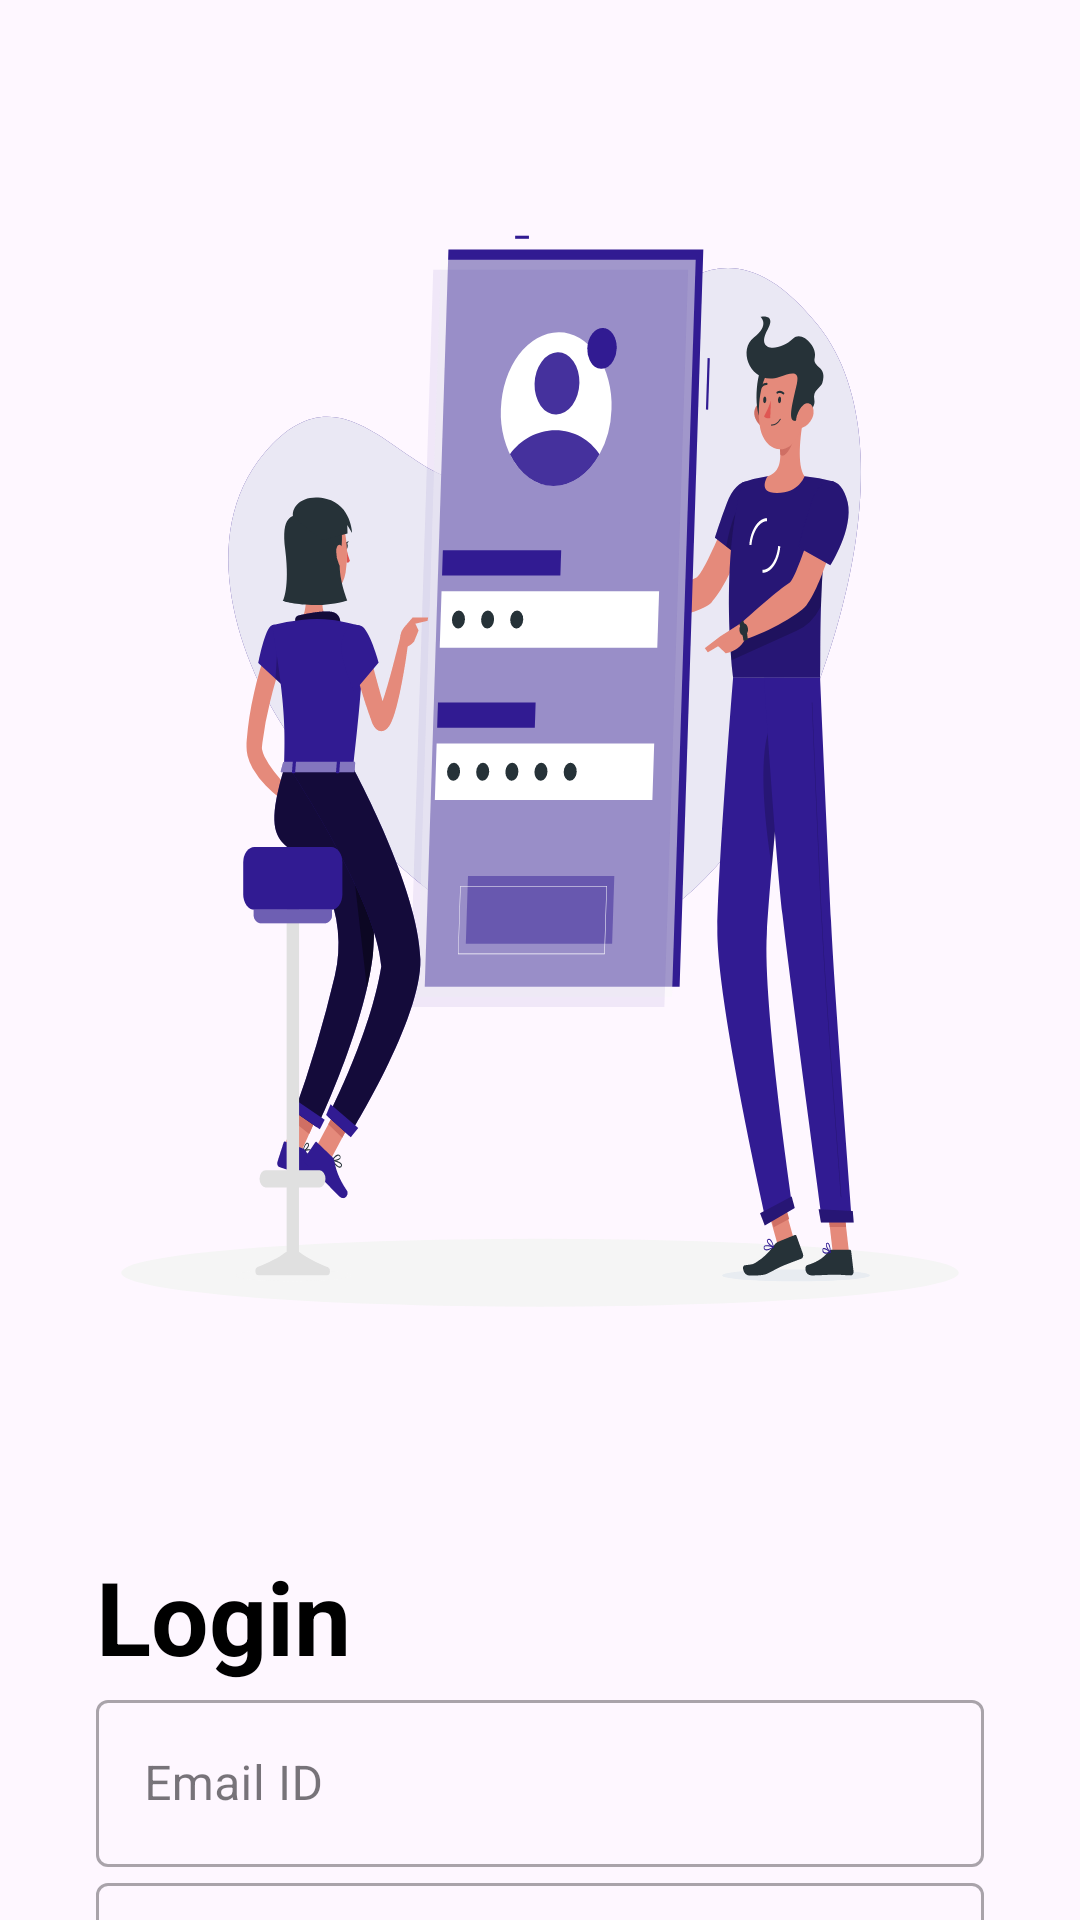

Reconstruct the res/layout file that produces this screen, plus the resources it refers to.
<!-- AndroidManifest.xml: application theme Theme.Login -->
<!-- res/layout/fragment_login.xml -->
<?xml version="1.0" encoding="utf-8"?>
<androidx.constraintlayout.widget.ConstraintLayout xmlns:android="http://schemas.android.com/apk/res/android"
    xmlns:app="http://schemas.android.com/apk/res-auto"
    xmlns:tools="http://schemas.android.com/tools"
    android:id="@+id/frameLayout"
    android:layout_width="match_parent"
    android:layout_height="match_parent">

    <com.google.android.material.textfield.TextInputLayout
        android:id="@+id/tfEmail"
        style="@style/Widget.MaterialComponents.TextInputLayout.OutlinedBox"
        app:layout_constraintEnd_toEndOf="@+id/imageView"
        app:layout_constraintStart_toStartOf="@+id/textView"
        app:layout_constraintTop_toBottomOf="@+id/textView"
        android:layout_width="0dp"
        android:layout_height="wrap_content"
        android:layout_marginEnd="32dp"
        android:hint="Email ID">

        <com.google.android.material.textfield.TextInputEditText
            android:id="@+id/etEmail"
            android:layout_width="match_parent"
            android:layout_height="wrap_content"
            android:ems="10"
            android:inputType="textPersonName" />
    </com.google.android.material.textfield.TextInputLayout>

    <com.google.android.material.textfield.TextInputLayout
        android:id="@+id/tfPass"
        style="@style/Widget.MaterialComponents.TextInputLayout.OutlinedBox"
        app:layout_constraintEnd_toEndOf="@+id/tfEmail"
        app:layout_constraintStart_toStartOf="@+id/tfEmail"
        app:layout_constraintTop_toBottomOf="@+id/tfEmail"
        android:layout_width="0dp"
        android:layout_height="wrap_content"
        android:hint="Password">

        <com.google.android.material.textfield.TextInputEditText
            android:id="@+id/etPass"
            android:layout_width="match_parent"
            android:layout_height="wrap_content"
            android:ems="10"
            android:inputType="textPassword" />
    </com.google.android.material.textfield.TextInputLayout>

    <Button
        android:id="@+id/btLogin"
        app:layout_constraintEnd_toEndOf="@+id/tfPass"
        app:layout_constraintStart_toStartOf="@+id/tfPass"
        app:layout_constraintTop_toBottomOf="@+id/tfPass"
        android:layout_width="0dp"
        android:layout_height="wrap_content"
        android:text="Login" />

    <Button
        android:id="@+id/btGoogle"
        style="@style/Widget.MaterialComponents.Button.OutlinedButton.Icon"
        app:icon="@drawable/googleg_standard_color_18"
        app:layout_constraintEnd_toEndOf="@+id/btLogin"
        app:layout_constraintHorizontal_bias="0.422"
        app:layout_constraintStart_toStartOf="@+id/btLogin"
        app:layout_constraintTop_toBottomOf="@+id/btLogin"
        android:layout_width="0dp"
        android:layout_height="wrap_content"
        android:layout_marginTop="24dp"
        android:text="Login with Google">

    </Button>

    <TextView
        android:id="@+id/tvNoAccount"
        android:layout_width="wrap_content"
        android:layout_height="wrap_content"
        android:layout_marginTop="8dp"
        android:text="@string/no_account_sign_up_now"
        android:textColor="@color/black"
        app:layout_constraintBottom_toBottomOf="parent"
        app:layout_constraintEnd_toEndOf="parent"
        app:layout_constraintHorizontal_bias="0.0"
        app:layout_constraintStart_toStartOf="@+id/btPhone"
        app:layout_constraintTop_toBottomOf="@+id/btPhone"
        app:layout_constraintVertical_bias="0.0" />

    <TextView
        android:id="@+id/tvForgotPass"
        android:layout_width="wrap_content"
        android:layout_height="wrap_content"
        android:layout_marginTop="8dp"
        android:text="Forgot Password?"
        android:textColor="@color/black"
        app:layout_constraintBottom_toBottomOf="@+id/tvNoAccount"
        app:layout_constraintEnd_toEndOf="@+id/btPhone"
        app:layout_constraintHorizontal_bias="1.0"
        app:layout_constraintStart_toEndOf="@+id/tvNoAccount"
        app:layout_constraintTop_toBottomOf="@+id/btPhone" />

    <ImageView
        android:id="@+id/imageView"
        android:layout_width="0dp"
        android:layout_height="wrap_content"
        android:layout_marginTop="8dp"
        android:scaleType="fitXY"
        app:layout_constraintBottom_toBottomOf="parent"
        app:layout_constraintEnd_toEndOf="parent"
        app:layout_constraintStart_toStartOf="parent"
        app:layout_constraintTop_toTopOf="parent"
        app:layout_constraintVertical_bias="0.0"
        app:srcCompat="@drawable/ic_mobile_login_rafiki" />

    <TextView
        android:id="@+id/textView"
        app:layout_constraintEnd_toEndOf="parent"
        app:layout_constraintHorizontal_bias="0.0"
        app:layout_constraintStart_toStartOf="parent"
        app:layout_constraintTop_toBottomOf="@+id/imageView"
        android:layout_width="wrap_content"
        android:layout_height="wrap_content"
        android:layout_marginStart="32dp"
        android:layout_marginTop="8dp"
        android:text="Login"
        android:textColor="@color/black"
        android:textSize="34sp"
        android:textStyle="bold" />

    <Button
        android:id="@+id/btPhone"
        style="@style/Widget.MaterialComponents.Button.OutlinedButton.Icon"
        android:layout_width="0dp"
        android:layout_height="wrap_content"
        android:text="Login with phone"
        app:icon="@drawable/baseline_sms_24"
        app:layout_constraintEnd_toEndOf="@+id/btGoogle"
        app:layout_constraintStart_toStartOf="@+id/btGoogle"
        app:layout_constraintTop_toBottomOf="@+id/btGoogle" />

</androidx.constraintlayout.widget.ConstraintLayout>
<!-- resources referenced by this layout -->
<resources>
  <!-- drawable ic_mobile_login_rafiki: vector/xml drawable (drawable, 27654 chars, omitted) -->
  <string name="no_account_sign_up_now">No Account? <font color="#FF3700B3">Sign up now</font></string>
  <style name="Theme.Login" parent="Base.Theme.Login" />
  <style name="Base.Theme.Login" parent="Theme.Material3.Light.NoActionBar">
          
          
      </style>
  <!-- not gathered from this repository: default colours our renderer supplied (Android Studio template values) -->
  <color name="black">#FF000000</color>
</resources>
